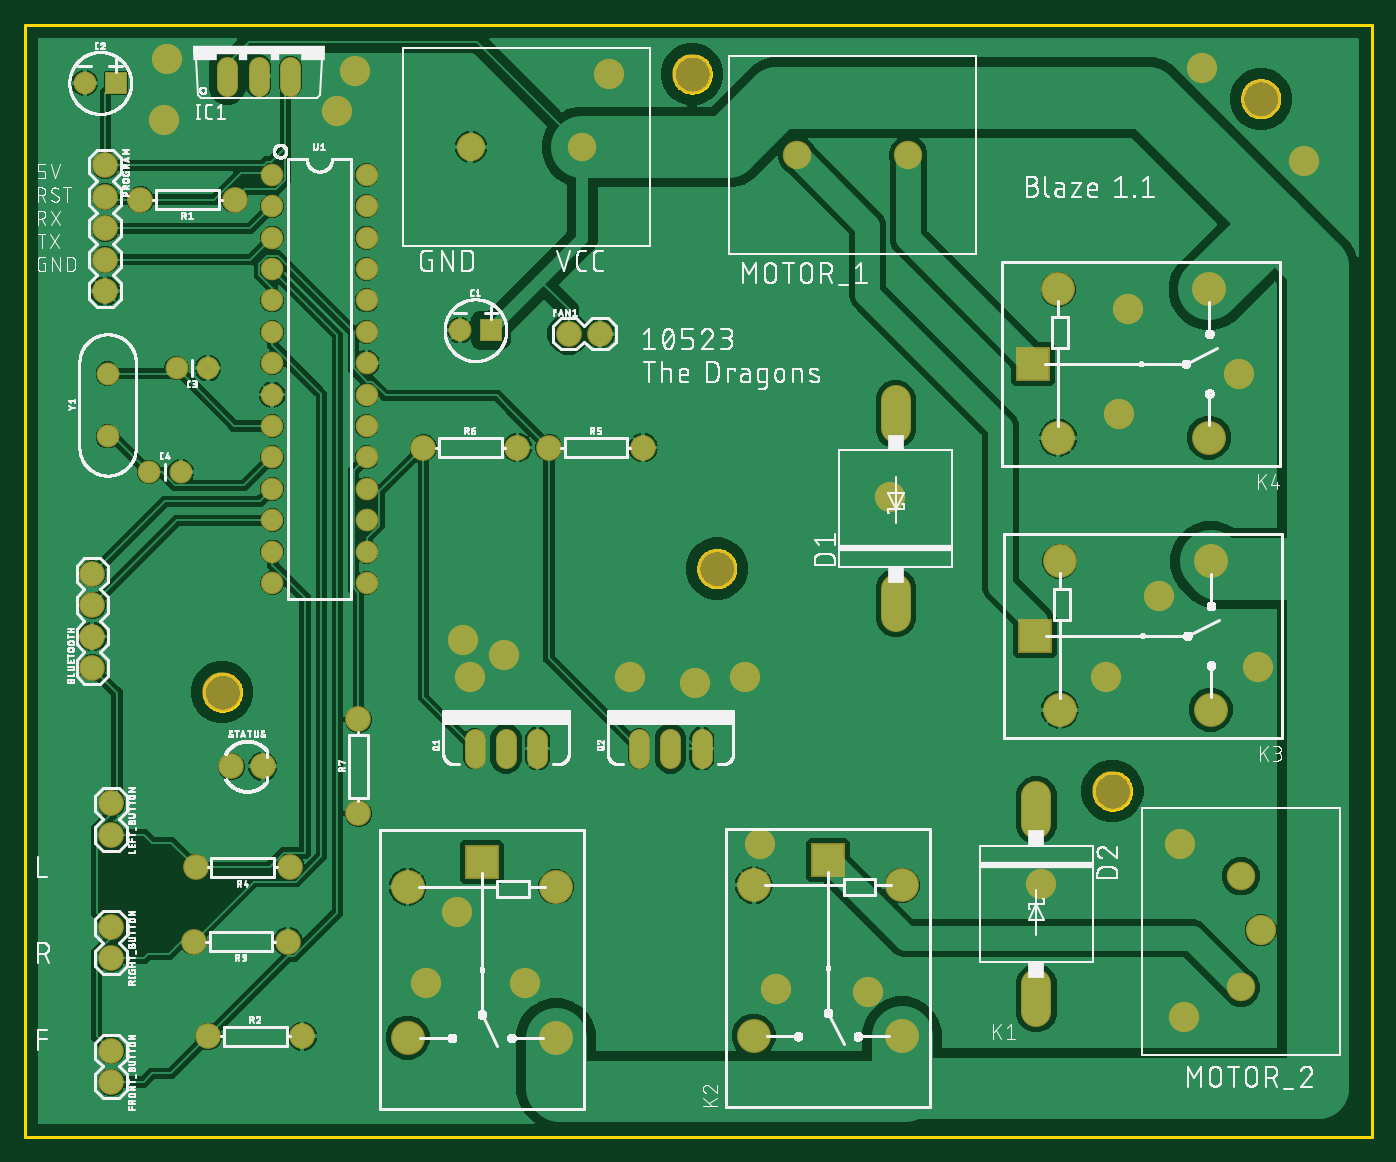
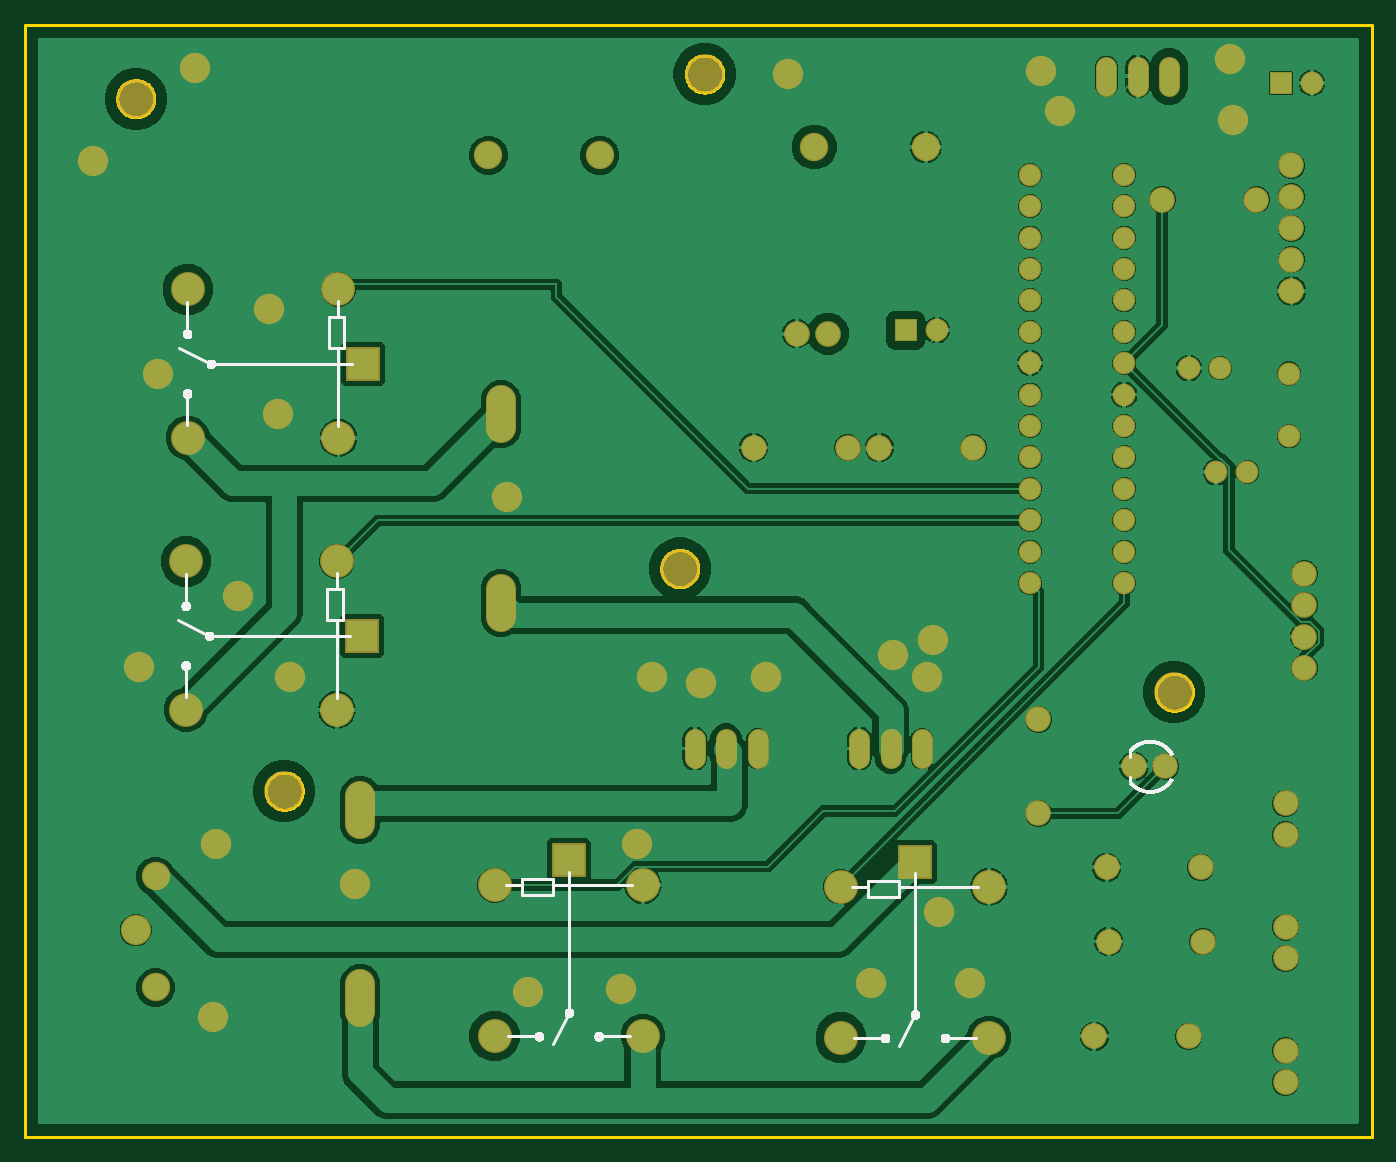
Circuit board: 7 layer files. Board 109.0 x 90.0 mm.
- bottom_copper: copper_bottom.gbr (108568 bytes)
- top_copper: copper_top.gbr (143836 bytes)
- outline: profile.gbr (8691 bytes)
- bottom_silk: silkscreen_bottom.gbr (71415 bytes)
- top_silk: silkscreen_top.gbr (363249 bytes)
- bottom_mask: soldermask_bottom.gbr (3465 bytes)
- top_mask: soldermask_top.gbr (3462 bytes)

=== bottom_copper: copper_bottom.gbr (108568 bytes, source omitted) ===
=== top_copper: copper_top.gbr (143836 bytes, source omitted) ===
=== outline: profile.gbr (8691 bytes, source omitted) ===
=== bottom_silk: silkscreen_bottom.gbr (71415 bytes, source omitted) ===
=== top_silk: silkscreen_top.gbr (363249 bytes, source omitted) ===
=== bottom_mask: soldermask_bottom.gbr ===
G04 EAGLE Gerber RS-274X export*
G75*
%MOMM*%
%FSLAX34Y34*%
%LPD*%
%INSoldermask Bottom*%
%IPPOS*%
%AMOC8*
5,1,8,0,0,1.08239X$1,22.5*%
G01*
%ADD10C,3.203200*%
%ADD11C,2.082800*%
%ADD12R,1.854200X1.854200*%
%ADD13C,1.854200*%
%ADD14C,2.451100*%
%ADD15C,1.727200*%
%ADD16R,2.743200X2.743200*%
%ADD17C,2.743200*%
%ADD18C,2.303200*%
%ADD19C,1.828800*%
%ADD20C,2.453200*%


D10*
X980000Y840000D03*
X540000Y460000D03*
X140000Y360000D03*
X860000Y280000D03*
X520000Y860000D03*
D11*
X34800Y379600D03*
X34800Y405000D03*
X34800Y430400D03*
X34800Y455800D03*
D12*
X357200Y652800D03*
D13*
X332200Y652800D03*
D12*
X53700Y852800D03*
D13*
X28700Y852800D03*
X128300Y622100D03*
X102900Y622100D03*
X80900Y537900D03*
X106300Y537900D03*
D14*
X684700Y443540D02*
X684700Y421061D01*
X684700Y573461D02*
X684700Y595940D01*
X798500Y276040D02*
X798500Y253561D01*
X798500Y123640D02*
X798500Y101161D01*
D15*
X144100Y850580D02*
X144100Y865820D01*
X169500Y865820D02*
X169500Y850580D01*
X194900Y850580D02*
X194900Y865820D01*
D16*
X796100Y625750D03*
D17*
X816100Y565750D03*
X938100Y565750D03*
X938100Y685750D03*
X816100Y685750D03*
D16*
X797400Y405750D03*
D17*
X817400Y345750D03*
X939400Y345750D03*
X939400Y465750D03*
X817400Y465750D03*
D16*
X629850Y223900D03*
D17*
X569850Y203900D03*
X569850Y81900D03*
X689850Y81900D03*
X689850Y203900D03*
D16*
X349850Y222600D03*
D17*
X289850Y202600D03*
X289850Y80600D03*
X409850Y80600D03*
X409850Y202600D03*
D18*
X604800Y794200D03*
X694800Y794200D03*
X964100Y211100D03*
X964100Y121100D03*
X431100Y801000D03*
X341100Y801000D03*
D11*
X45200Y786100D03*
X45200Y760700D03*
X45200Y735300D03*
X45200Y709900D03*
X45200Y684500D03*
D15*
X344100Y322020D02*
X344100Y306780D01*
X369500Y306780D02*
X369500Y322020D01*
X394900Y322020D02*
X394900Y306780D01*
X477100Y306780D02*
X477100Y322020D01*
X502500Y322020D02*
X502500Y306780D01*
X527900Y306780D02*
X527900Y322020D01*
D11*
X149900Y758300D03*
X73700Y758300D03*
X128500Y81700D03*
X204700Y81700D03*
X193100Y158300D03*
X116900Y158300D03*
X194700Y218300D03*
X118500Y218300D03*
X404100Y557900D03*
X480300Y557900D03*
X302500Y557900D03*
X378700Y557900D03*
D19*
X180400Y778500D03*
X180400Y753100D03*
X180400Y727700D03*
X180400Y702300D03*
X180400Y676900D03*
X180400Y651500D03*
X180400Y626100D03*
X180400Y600700D03*
X180400Y575300D03*
X180400Y549900D03*
X180400Y524500D03*
X180400Y499100D03*
X180400Y473700D03*
X180400Y448300D03*
X256600Y448300D03*
X256600Y473700D03*
X256600Y499100D03*
X256600Y524500D03*
X256600Y549900D03*
X256600Y575300D03*
X256600Y600700D03*
X256600Y626100D03*
X256600Y651500D03*
X256600Y676900D03*
X256600Y702300D03*
X256600Y727700D03*
X256600Y753100D03*
X256600Y778500D03*
D13*
X47200Y566900D03*
X47200Y617700D03*
D11*
X50000Y70000D03*
X50000Y44600D03*
X50000Y170000D03*
X50000Y144600D03*
X50000Y270000D03*
X50000Y244600D03*
X147300Y300000D03*
X172700Y300000D03*
X250000Y261900D03*
X250000Y338100D03*
X420000Y650000D03*
X445400Y650000D03*
D20*
X575000Y237500D03*
X562500Y372500D03*
X522500Y367500D03*
X470000Y372500D03*
X367500Y390000D03*
X340000Y372500D03*
X335000Y402500D03*
X330000Y182500D03*
X305000Y125000D03*
X385000Y125000D03*
X587500Y120000D03*
X662500Y117500D03*
X802500Y205000D03*
X680000Y517500D03*
X915000Y237500D03*
X917500Y97500D03*
X855000Y372500D03*
X897500Y437500D03*
X977500Y380000D03*
X865000Y585000D03*
X962500Y617500D03*
X872500Y670000D03*
X1015000Y790000D03*
X932500Y865000D03*
X452500Y860000D03*
X247500Y862500D03*
X232500Y830000D03*
X95000Y872500D03*
X92500Y822500D03*
X980000Y167500D03*
M02*

=== top_mask: soldermask_top.gbr ===
G04 EAGLE Gerber RS-274X export*
G75*
%MOMM*%
%FSLAX34Y34*%
%LPD*%
%INSoldermask Top*%
%IPPOS*%
%AMOC8*
5,1,8,0,0,1.08239X$1,22.5*%
G01*
%ADD10C,3.203200*%
%ADD11C,2.082800*%
%ADD12R,1.854200X1.854200*%
%ADD13C,1.854200*%
%ADD14C,2.451100*%
%ADD15C,1.727200*%
%ADD16R,2.743200X2.743200*%
%ADD17C,2.743200*%
%ADD18C,2.303200*%
%ADD19C,1.828800*%
%ADD20C,2.453200*%


D10*
X980000Y840000D03*
X540000Y460000D03*
X140000Y360000D03*
X860000Y280000D03*
X520000Y860000D03*
D11*
X34800Y379600D03*
X34800Y405000D03*
X34800Y430400D03*
X34800Y455800D03*
D12*
X357200Y652800D03*
D13*
X332200Y652800D03*
D12*
X53700Y852800D03*
D13*
X28700Y852800D03*
X128300Y622100D03*
X102900Y622100D03*
X80900Y537900D03*
X106300Y537900D03*
D14*
X684700Y443540D02*
X684700Y421061D01*
X684700Y573461D02*
X684700Y595940D01*
X798500Y276040D02*
X798500Y253561D01*
X798500Y123640D02*
X798500Y101161D01*
D15*
X144100Y850580D02*
X144100Y865820D01*
X169500Y865820D02*
X169500Y850580D01*
X194900Y850580D02*
X194900Y865820D01*
D16*
X796100Y625750D03*
D17*
X816100Y565750D03*
X938100Y565750D03*
X938100Y685750D03*
X816100Y685750D03*
D16*
X797400Y405750D03*
D17*
X817400Y345750D03*
X939400Y345750D03*
X939400Y465750D03*
X817400Y465750D03*
D16*
X629850Y223900D03*
D17*
X569850Y203900D03*
X569850Y81900D03*
X689850Y81900D03*
X689850Y203900D03*
D16*
X349850Y222600D03*
D17*
X289850Y202600D03*
X289850Y80600D03*
X409850Y80600D03*
X409850Y202600D03*
D18*
X604800Y794200D03*
X694800Y794200D03*
X964100Y211100D03*
X964100Y121100D03*
X431100Y801000D03*
X341100Y801000D03*
D11*
X45200Y786100D03*
X45200Y760700D03*
X45200Y735300D03*
X45200Y709900D03*
X45200Y684500D03*
D15*
X344100Y322020D02*
X344100Y306780D01*
X369500Y306780D02*
X369500Y322020D01*
X394900Y322020D02*
X394900Y306780D01*
X477100Y306780D02*
X477100Y322020D01*
X502500Y322020D02*
X502500Y306780D01*
X527900Y306780D02*
X527900Y322020D01*
D11*
X149900Y758300D03*
X73700Y758300D03*
X128500Y81700D03*
X204700Y81700D03*
X193100Y158300D03*
X116900Y158300D03*
X194700Y218300D03*
X118500Y218300D03*
X404100Y557900D03*
X480300Y557900D03*
X302500Y557900D03*
X378700Y557900D03*
D19*
X180400Y778500D03*
X180400Y753100D03*
X180400Y727700D03*
X180400Y702300D03*
X180400Y676900D03*
X180400Y651500D03*
X180400Y626100D03*
X180400Y600700D03*
X180400Y575300D03*
X180400Y549900D03*
X180400Y524500D03*
X180400Y499100D03*
X180400Y473700D03*
X180400Y448300D03*
X256600Y448300D03*
X256600Y473700D03*
X256600Y499100D03*
X256600Y524500D03*
X256600Y549900D03*
X256600Y575300D03*
X256600Y600700D03*
X256600Y626100D03*
X256600Y651500D03*
X256600Y676900D03*
X256600Y702300D03*
X256600Y727700D03*
X256600Y753100D03*
X256600Y778500D03*
D13*
X47200Y566900D03*
X47200Y617700D03*
D11*
X50000Y70000D03*
X50000Y44600D03*
X50000Y170000D03*
X50000Y144600D03*
X50000Y270000D03*
X50000Y244600D03*
X147300Y300000D03*
X172700Y300000D03*
X250000Y261900D03*
X250000Y338100D03*
X420000Y650000D03*
X445400Y650000D03*
D20*
X575000Y237500D03*
X562500Y372500D03*
X522500Y367500D03*
X470000Y372500D03*
X367500Y390000D03*
X340000Y372500D03*
X335000Y402500D03*
X330000Y182500D03*
X305000Y125000D03*
X385000Y125000D03*
X587500Y120000D03*
X662500Y117500D03*
X802500Y205000D03*
X680000Y517500D03*
X915000Y237500D03*
X917500Y97500D03*
X855000Y372500D03*
X897500Y437500D03*
X977500Y380000D03*
X865000Y585000D03*
X962500Y617500D03*
X872500Y670000D03*
X1015000Y790000D03*
X932500Y865000D03*
X452500Y860000D03*
X247500Y862500D03*
X232500Y830000D03*
X95000Y872500D03*
X92500Y822500D03*
X980000Y167500D03*
M02*

